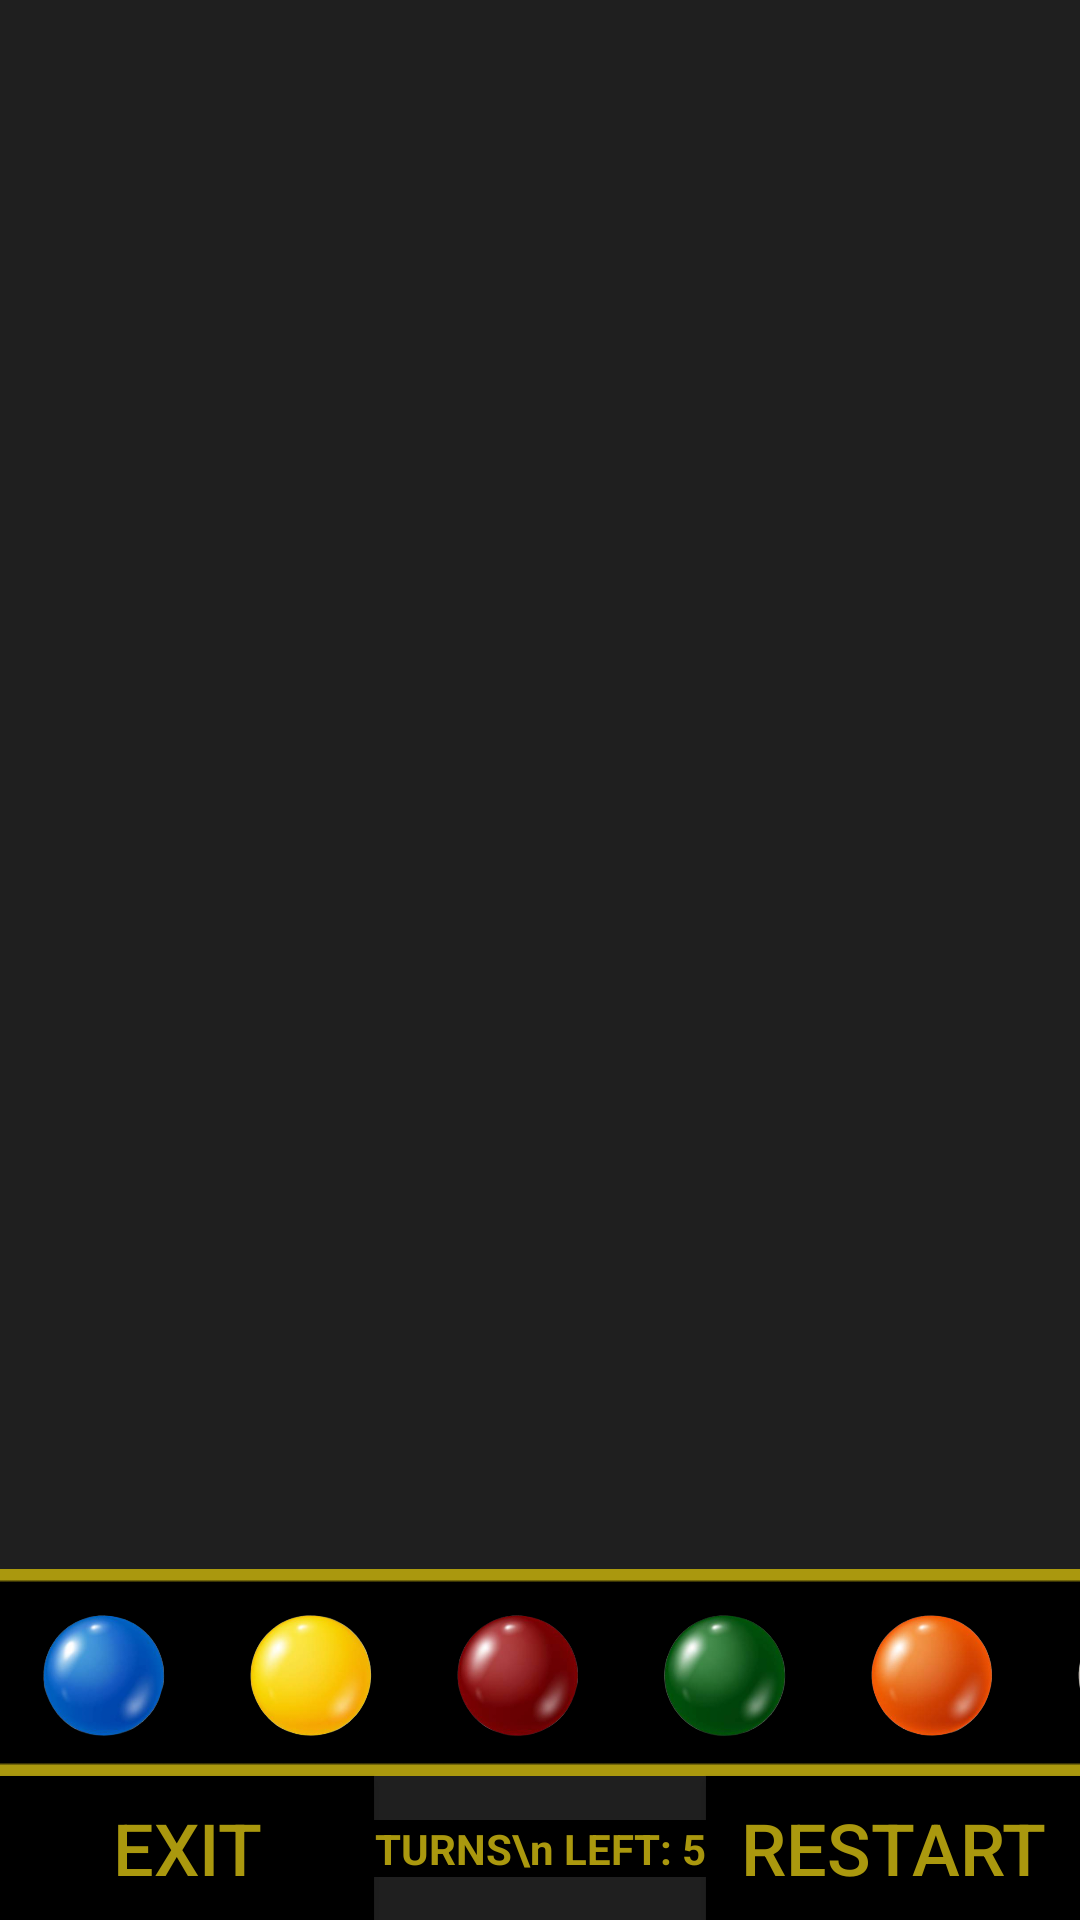

The Android layout XML behind this screen, and the referenced resources:
<!-- AndroidManifest.xml: application theme AppTheme -->
<!-- res/layout/activity_game_board.xml -->
<?xml version="1.0" encoding="utf-8"?>
<androidx.constraintlayout.widget.ConstraintLayout xmlns:android="http://schemas.android.com/apk/res/android"
    xmlns:app="http://schemas.android.com/apk/res-auto"
    xmlns:tools="http://schemas.android.com/tools"
    android:layout_width="match_parent"
    android:layout_height="match_parent"
    android:background="@color/margin_color">

    <ScrollView
        android:id="@+id/scroll_view"
        android:layout_width="match_parent"
        android:layout_height="match_parent"
        app:layout_constraintBottom_toTopOf="@+id/balls_linear_layout"
        app:layout_constraintEnd_toEndOf="parent"
        app:layout_constraintStart_toStartOf="parent"
        app:layout_constraintTop_toTopOf="parent">

        <androidx.recyclerview.widget.RecyclerView
            android:id="@+id/recycler_view"
            android:layout_width="match_parent"
            android:layout_height="wrap_content"
            tools:itemCount="4"
            tools:listitem="@layout/single_turn" />
    </ScrollView>

    <LinearLayout
        android:id="@+id/balls_linear_layout"
        android:layout_width="match_parent"
        android:layout_height="69dp"
        android:background="@drawable/background_balls"
        android:orientation="horizontal"
        app:layout_constraintBottom_toTopOf="@id/exit_button">

        <ImageView
            android:id="@+id/blue_ball"
            android:layout_width="69dp"
            android:layout_height="match_parent"
            android:src="@drawable/ball_blue" />

        <ImageView
            android:id="@+id/yellow_ball"
            android:layout_width="69dp"
            android:layout_height="match_parent"
            android:src="@drawable/ball_yellow" />

        <ImageView
            android:id="@+id/red_ball"
            android:layout_width="69dp"
            android:layout_height="match_parent"
            android:src="@drawable/ball_red" />

        <ImageView
            android:id="@+id/green_ball"
            android:layout_width="69dp"
            android:layout_height="match_parent"
            android:src="@drawable/ball_green" />

        <ImageView
            android:id="@+id/orange_ball"
            android:layout_width="69dp"
            android:layout_height="match_parent"
            android:src="@drawable/ball_orange" />

        <ImageView
            android:id="@+id/white_ball"
            android:layout_width="69dp"
            android:layout_height="match_parent"
            android:src="@drawable/ball_white" />
    </LinearLayout>

    <Button
        android:id="@+id/exit_button"
        android:layout_width="0dp"
        android:layout_height="wrap_content"
        android:background="@color/colorPrimaryDark"
        android:text="Exit"
        android:textColor="@color/gold"
        android:textSize="24dp"
        app:layout_constraintBottom_toBottomOf="parent"
        app:layout_constraintEnd_toStartOf="@id/turns_text_view"
        app:layout_constraintStart_toStartOf="parent" />

    <TextView
        android:id="@+id/turns_text_view"
        android:layout_width="wrap_content"
        android:layout_height="wrap_content"
        android:background="@color/colorPrimaryDark"
        android:gravity="center"
        android:text="TURNS\n LEFT: 5"
        android:textColor="@color/gold"
        android:textStyle="bold"
        app:layout_constraintBottom_toBottomOf="parent"
        app:layout_constraintEnd_toStartOf="@id/restart_button"
        app:layout_constraintStart_toEndOf="@id/exit_button"
        app:layout_constraintTop_toBottomOf="@id/balls_linear_layout" />

    <Button
        android:id="@+id/restart_button"
        android:layout_width="0dp"
        android:layout_height="wrap_content"
        android:background="@color/colorPrimaryDark"
        android:text="Restart"
        android:textColor="@color/gold"
        android:textSize="24dp"
        app:layout_constraintBottom_toBottomOf="parent"
        app:layout_constraintEnd_toEndOf="parent"
        app:layout_constraintStart_toEndOf="@+id/turns_text_view" />
</androidx.constraintlayout.widget.ConstraintLayout>
<!-- res/layout/single_turn.xml (included above) -->
<?xml version="1.0" encoding="utf-8"?>
<androidx.cardview.widget.CardView xmlns:android="http://schemas.android.com/apk/res/android"
    android:layout_width="match_parent"
    android:layout_height="wrap_content">

    <LinearLayout
        android:id="@+id/singleTurnLinearLayout"
        android:layout_width="match_parent"
        android:layout_height="100dp"
        android:orientation="horizontal"
        android:background="@color/colorPrimaryDark">

        <ImageView
            android:id="@+id/firstEmptySlot"
            android:layout_width="60dp"
            android:layout_height="match_parent"
            android:layout_weight="1"
            android:layout_marginTop="20dp"
            android:layout_marginBottom="20dp"
            android:src="@drawable/empty_circle_golden"
            android:contentDescription="@string/empty_slot_description" />
        <ImageView
            android:id="@+id/secondEmptySlot"
            android:layout_width="60dp"
            android:layout_height="match_parent"
            android:layout_weight="1"
            android:layout_marginTop="20dp"
            android:layout_marginBottom="20dp"
            android:src="@drawable/empty_circle_golden"
            android:contentDescription="@string/empty_slot_description" />
        <ImageView
            android:id="@+id/thirdEmptySlot"
            android:layout_width="60dp"
            android:layout_height="match_parent"
            android:layout_weight="1"
            android:layout_marginTop="20dp"
            android:layout_marginBottom="20dp"
            android:src="@drawable/empty_circle_golden"
            android:contentDescription="@string/empty_slot_description" />
        <ImageView
            android:id="@+id/fourthEmptySlot"
            android:layout_width="60dp"
            android:layout_height="match_parent"
            android:layout_weight="1"
            android:layout_marginTop="20dp"
            android:layout_marginBottom="20dp"
            android:src="@drawable/empty_circle_golden"
            android:contentDescription="@string/empty_slot_description" />
        <Space
            android:layout_width="20dp"
            android:layout_height="match_parent" />
        <LinearLayout
            android:layout_weight="1"
            android:layout_width="wrap_content"
            android:layout_height="wrap_content"
            android:layout_marginTop="18dp"
            android:layout_marginBottom="18dp"
            android:orientation="vertical">
            <ImageView
                android:id="@+id/firstScorePin"
                android:layout_width="28dp"
                android:layout_height="28dp"
                android:layout_marginBottom="8dp"
                android:src="@drawable/empty_circle_golden"
                android:contentDescription="@string/score_pin_description" />
            <ImageView
                android:id="@+id/thirdScorePin"
                android:layout_width="28dp"
                android:layout_height="28dp"
                android:src="@drawable/empty_circle_golden"
                android:contentDescription="@string/score_pin_description" />
        </LinearLayout>
        <LinearLayout
            android:layout_weight="1"
            android:layout_width="wrap_content"
            android:layout_height="wrap_content"
            android:layout_marginTop="18dp"
            android:layout_marginBottom="18dp"
            android:orientation="vertical">
            <ImageView
                android:id="@+id/secondScorePin"
                android:layout_width="28dp"
                android:layout_height="28dp"
                android:layout_marginBottom="8dp"
                android:src="@drawable/empty_circle_golden"
                android:contentDescription="@string/score_pin_description" />
            <ImageView
                android:id="@+id/fourthScorePin"
                android:layout_width="28dp"
                android:layout_height="28dp"
                android:src="@drawable/empty_circle_golden"
                android:contentDescription="@string/score_pin_description" />
        </LinearLayout>
    </LinearLayout>
</androidx.cardview.widget.CardView>
<!-- resources referenced by this layout -->
<resources>
  <color name="colorPrimaryDark">#000000</color>
  <color name="gold">#AA980E</color>
  <color name="margin_color">#1F1F1F</color>
  <!-- drawable background_balls: png bitmap (drawable, 404 bytes) -->
  <!-- drawable ball_blue: png bitmap (drawable, 70937 bytes) -->
  <!-- drawable ball_green: png bitmap (drawable, 65610 bytes) -->
  <!-- drawable ball_orange: png bitmap (drawable, 78318 bytes) -->
  <!-- drawable ball_red: png bitmap (drawable, 67823 bytes) -->
  <!-- drawable ball_white: png bitmap (drawable, 48153 bytes) -->
  <!-- drawable ball_yellow: png bitmap (drawable, 68104 bytes) -->
  <string name="empty_slot_description" translatable="false">an empty slot of a single turn where you can drag a chosen ball</string>
  <string name="score_pin_description" translatable="false">one of the four score pins where the result of the turn will be displayed</string>
  <style name="AppTheme" parent="Theme.AppCompat.Light.NoActionBar">
          
          <item name="colorPrimary">@color/colorPrimary</item>
          <item name="colorPrimaryDark">@color/colorPrimaryDark</item>
          <item name="colorAccent">@color/colorAccent</item>
          <item name="android:textColor">@color/textColor</item>
  
      </style>
  <color name="colorPrimary">#131313</color>
  <color name="colorAccent">#D81B60</color>
  <color name="textColor">#E5E1D8</color>
</resources>
